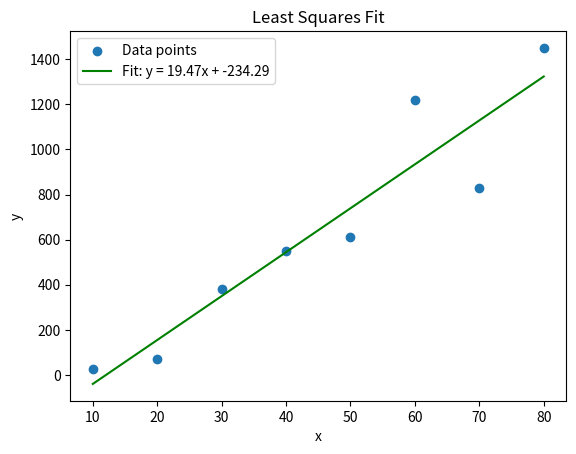

Reproduce this figure in Python.
import numpy as np
import matplotlib.pyplot as plt

# Sample data: x and y values
x = np.array([10, 20, 30, 40, 50, 60, 70, 80])
y = np.array([25, 70, 380, 550, 610, 1220, 830, 1450])

# Perform a least-squares fit: fit a line y = m*x + c
# numpy.polyfit finds the best fit for a polynomial of degree 1 (linear)
m, c = np.polyfit(x, y, 1)

# Calculate the fitted y-values
y_fit = m * x + c

# Plot the data points
plt.scatter(x, y, label='Data points')

# Plot the least-squares fit line
plt.plot(x, y_fit, color='green', label=f'Fit: y = {m:.2f}x + {c:.2f}')

# Add labels and a legend
plt.xlabel('x')
plt.ylabel('y')
plt.title('Least Squares Fit')
plt.legend()

# Show the plot
plt.savefig('least-square-linear1.png')
plt.show()
